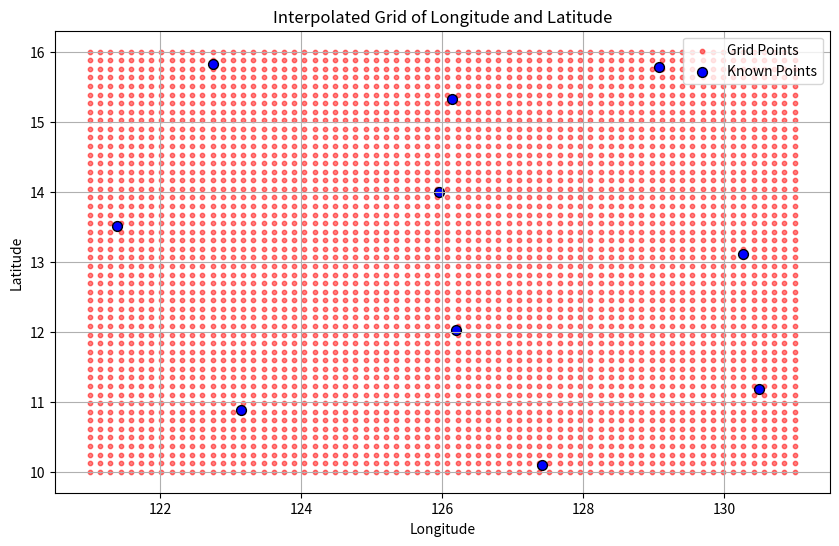

Python code for this plot:
import numpy as np
import matplotlib.pyplot as plt
from scipy.interpolate import griddata

# Provided known point locations (longitude, latitude) and values
lon_known = np.array([121.39, 126.19, 130.27, 127.42, 126.14, 125.96, 123.15, 130.5, 129.08, 122.74])
lat_known = np.array([13.51, 12.02, 13.11, 10.09, 15.33, 14.0, 10.88, 11.18, 15.78, 15.82])
values_known = np.array([1.494, 1.934, 2.148, 9.155, 2.221, 8.1, 2.039, 1.916, 3.729, 7.137])

# Combine lon_known and lat_known into a list of coordinate points
points = np.column_stack((lon_known, lat_known))

# Define structured grid (50 rows and 70 columns)
lon_range = np.linspace(121.0, 131.0, 70)
lat_range = np.linspace(10.0, 16.0, 50)
lon_grid, lat_grid = np.meshgrid(lon_range, lat_range)

# Interpolate values to the grid using 'linear' method
interpolated_values = griddata(points, values_known, (lon_grid, lat_grid), method='linear')


# Plot the 2D grid
plt.figure(figsize=(10, 6))
plt.scatter(lon_grid, lat_grid, c='red', s=10, label='Grid Points', alpha=0.5)

# Overlay the known points
plt.scatter(lon_known, lat_known, c='blue', s=50, label='Known Points', edgecolors='black')

# Label the axes
plt.xlabel('Longitude')
plt.ylabel('Latitude')
plt.title('Interpolated Grid of Longitude and Latitude')

# Add grid lines for clarity
plt.grid(True)
plt.legend()
plt.show()
